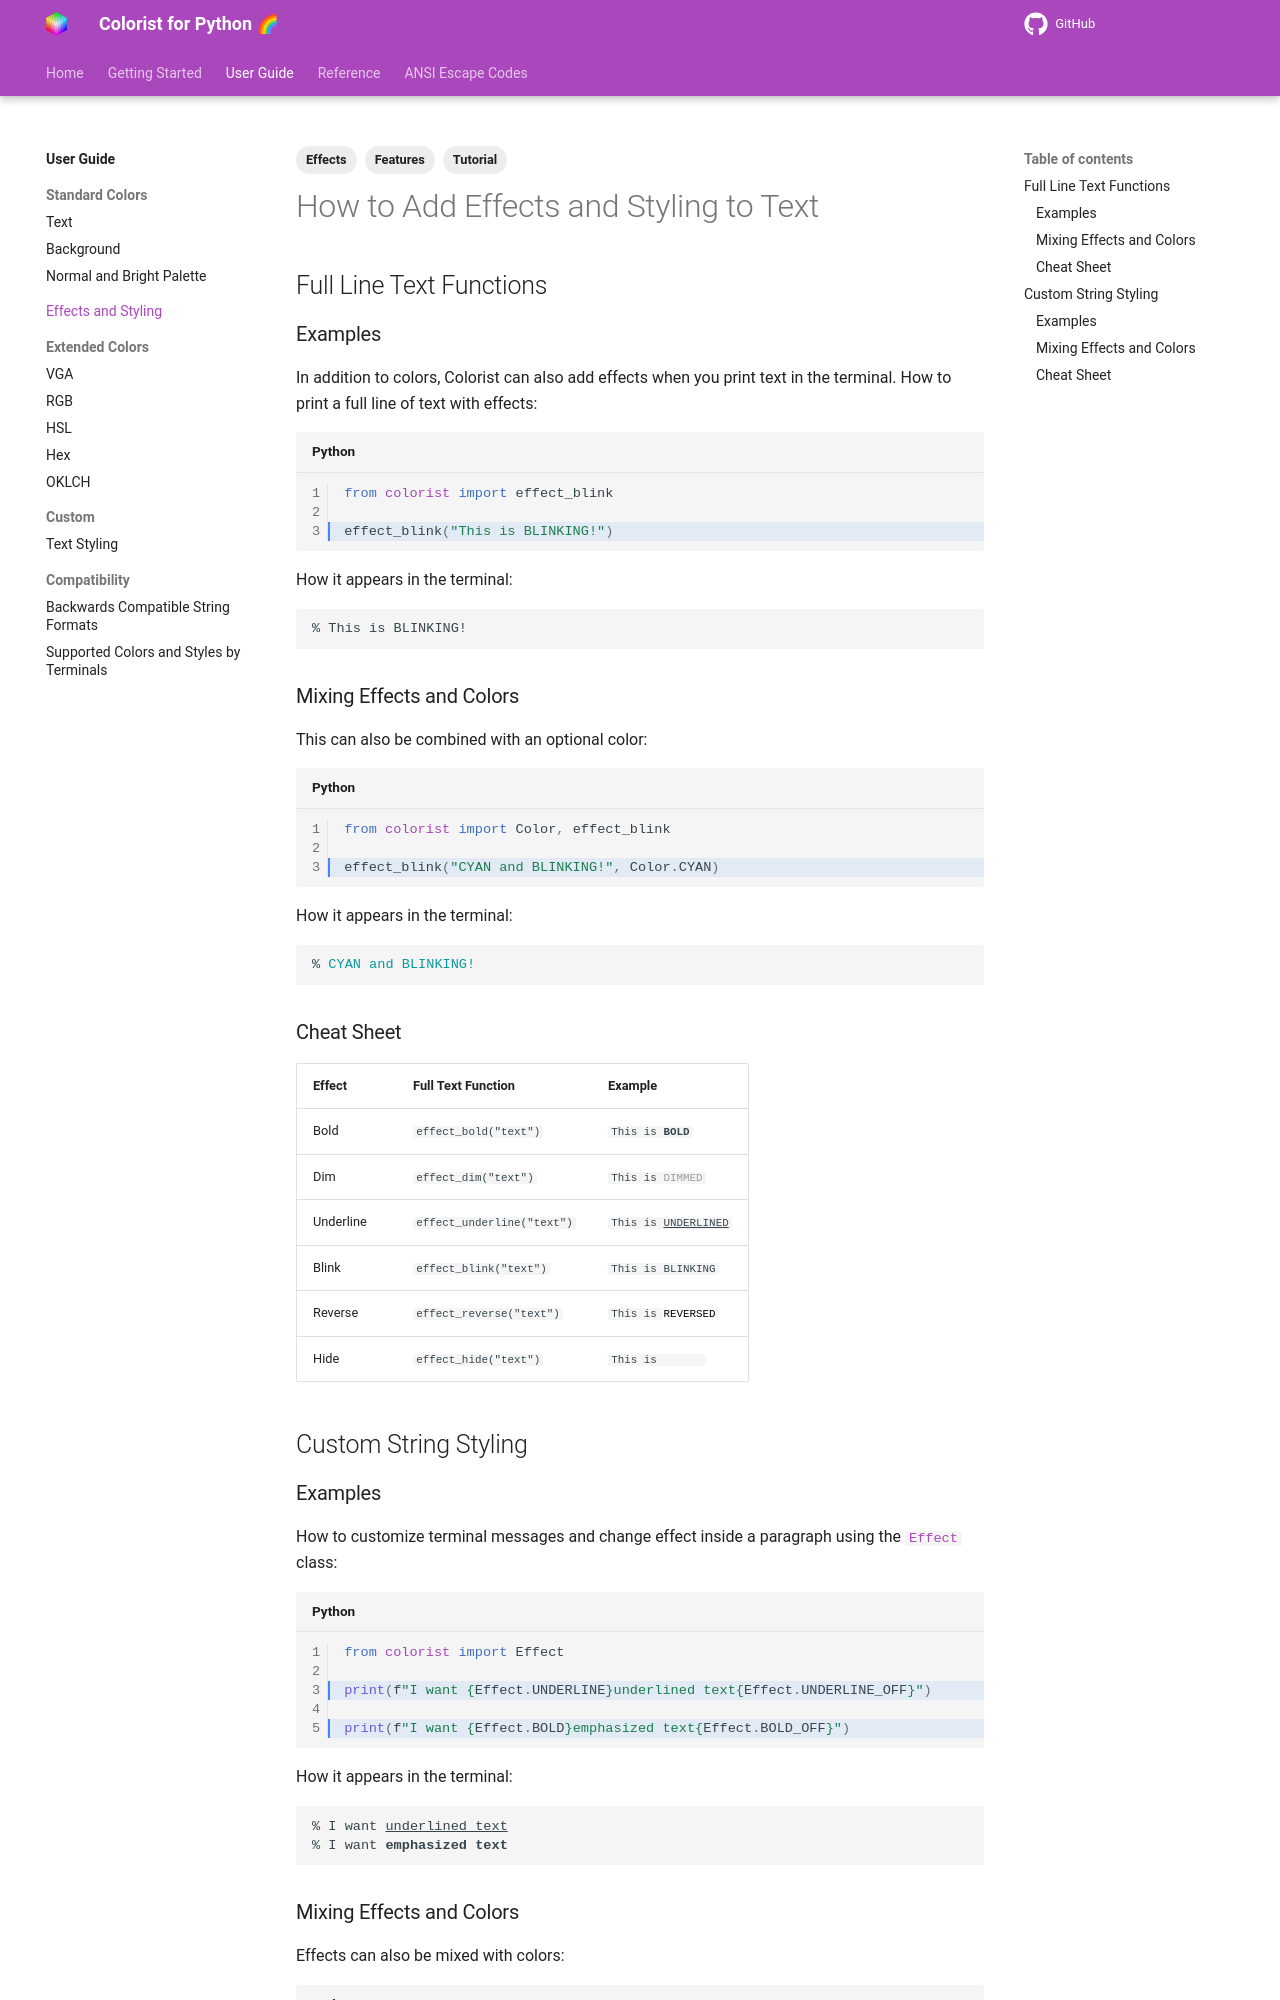

repository: jakob-bagterp/colorist-for-python · page: user-guide/effects-and-styling/index.html · generator: mkdocs

---
title: How to Add Effects and Styling to Text
description: The easiest way to add effects and text styling to terminal output using Colorist for Python. Includes code examples.
tags:
    - Features
    - Tutorial
    - Effects
---

# How to Add Effects and Styling to Text
## Full Line Text Functions
### Examples
In addition to colors, Colorist can also add effects when you print text in the terminal. How to print a full line of text with effects:

```python linenums="1" hl_lines="3"
from colorist import effect_blink

effect_blink("This is BLINKING!")
```

How it appears in the terminal:

<pre><code>% <span class="effect-blinking">This is BLINKING!</span></code></pre>

### Mixing Effects and Colors
This can also be combined with an optional color:

```python linenums="1" hl_lines="3"
from colorist import Color, effect_blink

effect_blink("CYAN and BLINKING!", Color.CYAN)
```

How it appears in the terminal:

<pre><code>% <span class="effect-blinking fg-cyan">CYAN and BLINKING!</span></code></pre>

### Cheat Sheet

| Effect           | Full Text Function         | Example                                                                          |
| ---------------- | -------------------------- | -------------------------------------------------------------------------------- |
| Bold             | `effect_bold("text")`      | <code>This is <strong>BOLD</strong></code>                                       |
| Dim              | `effect_dim("text")`       | <code>This is <span class="effect-dimmed">DIMMED</span></code>                   |
| Underline        | `effect_underline("text")` | <code>This is <u>UNDERLINED</u></code>                                           |
| Blink            | `effect_blink("text")`     | <code>This is <span class="effect-blinking">BLINKING</span></code>               |
| Reverse          | `effect_reverse("text")`   | <code>This is <span class="bg-bright-white text-contrast">REVERSED</span></code> |
| Hide             | `effect_hide("text")`      | <code>This is <span class="effect-hidden">HIDDEN</span></code>                   |

## Custom String Styling
### Examples
How to customize terminal messages and change effect inside a paragraph using the [`Effect`](../reference/effects-and-styling/mixed.md#effect) class:

```python linenums="1" hl_lines="3 5"
from colorist import Effect

print(f"I want {Effect.UNDERLINE}underlined text{Effect.UNDERLINE_OFF}")

print(f"I want {Effect.BOLD}emphasized text{Effect.BOLD_OFF}")
```

How it appears in the terminal:

<pre><code>% I want <u>underlined text</u>
% I want <strong>emphasized text</strong></code></pre>
